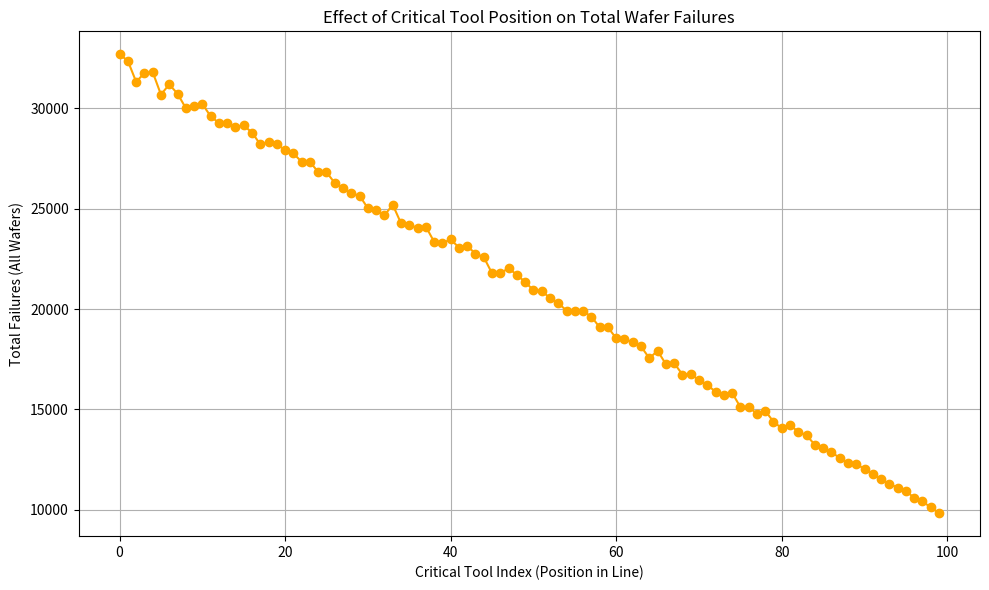
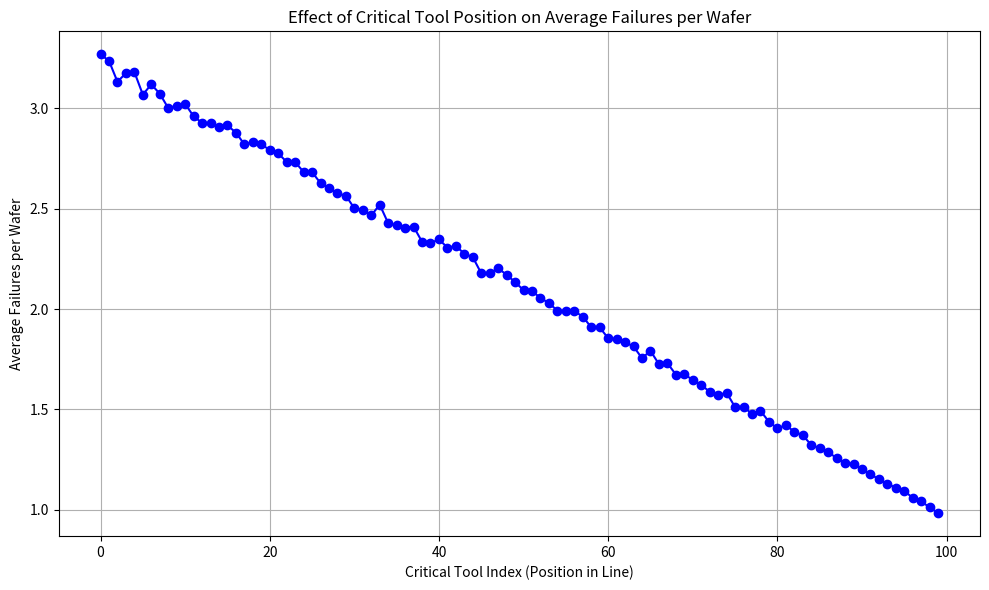

These figures' Python source, in order:
import numpy as np
import matplotlib.pyplot as plt


def simulate_line_with_multiple_fails(
    n_wafers,
    n_tools,
    base_fail_rate,
    critical_tool_index,
    critical_tool_fail_rate,
    boosted_fail_rate,
):
    """
    Simulate a production line where wafers can fail multiple times,
    accumulating failure counts instead of being killed.
    A single critical tool flags wafers for subsequent boosted fail rates.

    Returns:
        avg_failures: average number of failures per wafer
        total_failures: total number of fails across all wafers
    """
    fail_counts = np.zeros(n_wafers, dtype=int)
    critical_failed = np.zeros(n_wafers, dtype=bool)

    for i in range(n_tools):
        if i == critical_tool_index:
            current_fail_rate = np.full(n_wafers, critical_tool_fail_rate)
        elif i > critical_tool_index:
            current_fail_rate = np.where(critical_failed, boosted_fail_rate, base_fail_rate)
        else:
            current_fail_rate = np.full(n_wafers, base_fail_rate)

        fails = np.random.rand(n_wafers) < current_fail_rate
        fail_counts += fails
        if i == critical_tool_index:
            critical_failed |= fails

    return fail_counts.mean(), fail_counts.sum()


# Config
n_wafers = 10000
n_tools = 100
base_fail_rate = 0.005
boosted_fail_rate = 0.05
critical_tool_fail_rate = 0.5

# Run simulations
critical_indices = np.arange(n_tools)
average_failures = []
total_fails = []

for idx in critical_indices:
    avg, total = simulate_line_with_multiple_fails(
        n_wafers, n_tools, base_fail_rate, idx, critical_tool_fail_rate, boosted_fail_rate
    )
    average_failures.append(avg)
    total_fails.append(total)


# === Plot: Total Failures Only ===
plt.figure(figsize=(10, 6))
plt.plot(critical_indices, total_fails, marker="o", linestyle="-", color="orange")
plt.xlabel("Critical Tool Index (Position in Line)")
plt.ylabel("Total Failures (All Wafers)")
plt.title("Effect of Critical Tool Position on Total Wafer Failures")
plt.grid(True)
plt.tight_layout()

# === Optional Plot: Average Failures Per Wafer ===
# Uncomment this section if you want to visualize the average as well

plt.figure(figsize=(10, 6))
plt.plot(critical_indices, average_failures, marker="o", linestyle="-", color="blue")
plt.xlabel("Critical Tool Index (Position in Line)")
plt.ylabel("Average Failures per Wafer")
plt.title("Effect of Critical Tool Position on Average Failures per Wafer")
plt.grid(True)
plt.tight_layout()
plt.show()
